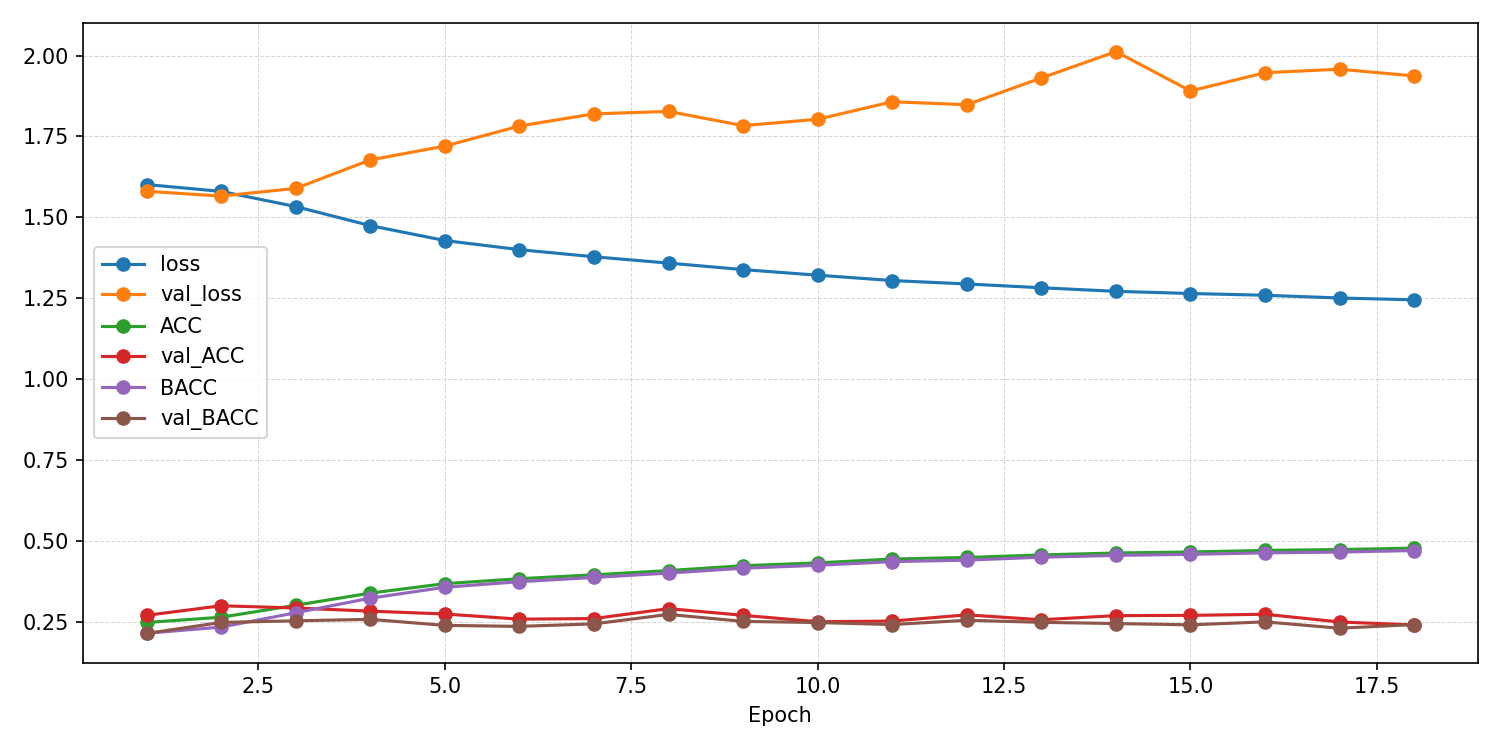

The table this chart was drawn from, first rows:
epoch, ACC, AUROC, BACC, F1_macro, F1_weighted, KAPPA, loss, test_ACC, test_AUROC, test_BACC, test_F1_macro, test_F1_weighted, test_KAPPA, test_confusion_matrix, test_loss, val_ACC, val_AUROC, val_BACC, val_F1_macro, val_F1_weighted, val_KAPPA, val_confusion_matrix, val_loss
1, 0.2484, 0.5291, 0.2151, 0.1909, 0.2078, 0.02019, 1.601, , , , , , , , , 0.2704, 0.5677, 0.2143, 0.1305, 0.1553, 0.02016, [[  24   96 2292   57    7]? [   7  302 …, 1.58
2, 0.2645, 0.5649, 0.2341, 0.2156, 0.2302, 0.04541, 1.58, , , , , , , , , 0.3, 0.5861, 0.2486, 0.1897, 0.21, 0.06698, [[  27   44 2152   31  222]? [  27  474 …, 1.566
3, 0.3016, 0.6147, 0.2784, 0.2652, 0.2749, 0.09898, 1.533, , , , , , , , , 0.293, 0.5864, 0.2535, 0.2258, 0.2431, 0.07273, [[ 154  132 1737   90  363]? [ 152  720 …, 1.589
4, 0.3391, 0.6597, 0.3234, 0.316, 0.3218, 0.1531, 1.474, , , , , , , , , 0.2834, 0.5805, 0.258, 0.2511, 0.2655, 0.07633, [[ 205   90 1351  417  413]? [ 242  643 …, 1.677
5, 0.3683, 0.6881, 0.3572, 0.3522, 0.3555, 0.1939, 1.428, , , , , , , , , 0.2746, 0.5705, 0.2393, 0.2058, 0.2204, 0.05252, [[ 184    3 1770   51  468]? [ 207  338 …, 1.72
6, 0.3836, 0.7038, 0.3744, 0.3698, 0.3722, 0.2148, 1.4, , , , , , , , , 0.2586, 0.557, 0.2363, 0.2149, 0.2274, 0.0495, [[ 484  472 1155   10  355]? [ 666  880 …, 1.782
7, 0.3956, 0.716, 0.3875, 0.3839, 0.3858, 0.2313, 1.378, , , , , , , , , 0.2604, 0.554, 0.244, 0.2142, 0.2254, 0.0611, [[ 822  140 1088    2  424]? [1292  557 …, 1.82
8, 0.4087, 0.7269, 0.4009, 0.3978, 0.3996, 0.2484, 1.359, , , , , , , , , 0.2911, 0.5739, 0.2733, 0.2586, 0.269, 0.09668, [[ 483  232 1198   23  540]? [ 656  653 …, 1.827
9, 0.4238, 0.7377, 0.416, 0.413, 0.4152, 0.2683, 1.339, , , , , , , , , 0.2705, 0.5689, 0.2517, 0.2478, 0.2598, 0.06912, [[ 407  437 1000  350  282]? [ 563  904 …, 1.783
10, 0.4324, 0.7461, 0.425, 0.4223, 0.4242, 0.2796, 1.321, , , , , , , , , 0.2506, 0.5583, 0.2482, 0.2435, 0.2501, 0.06487, [[ 765  480  659   87  485]? [1243  826 …, 1.803
11, 0.4444, 0.7545, 0.4363, 0.4344, 0.4369, 0.2949, 1.305, , , , , , , , , 0.2528, 0.5603, 0.2419, 0.2368, 0.2463, 0.05726, [[ 349  886  620  162  459]? [ 766 1044 …, 1.857
12, 0.4492, 0.7594, 0.441, 0.4395, 0.4421, 0.3011, 1.294, , , , , , , , , 0.2719, 0.5633, 0.2551, 0.2466, 0.2566, 0.07219, [[ 295  370 1083  208  520]? [ 536  614 …, 1.848
13, 0.457, 0.7655, 0.45, 0.4488, 0.4508, 0.3116, 1.282, , , , , , , , , 0.2568, 0.5572, 0.2488, 0.2453, 0.2513, 0.0595, [[ 243  782  702  321  428]? [ 477  858 …, 1.931
14, 0.4631, 0.7703, 0.4556, 0.455, 0.4571, 0.3191, 1.271, , , , , , , , , 0.2695, 0.5531, 0.2451, 0.2259, 0.2372, 0.05975, [[ 279  491 1315   20  371]? [ 535  646 …, 2.012
15, 0.4661, 0.7735, 0.4588, 0.4586, 0.4607, 0.3231, 1.265, , , , , , , , , 0.2703, 0.5613, 0.241, 0.2178, 0.2324, 0.05649, [[ 198  688 1233   55  302]? [ 416  857 …, 1.891
16, 0.4709, 0.7761, 0.4634, 0.4632, 0.4656, 0.3293, 1.259, , , , , , , , , 0.2738, 0.5682, 0.2503, 0.2301, 0.2416, 0.06777, [[ 524  453 1237   29  233]? [ 752  733 …, 1.947
17, 0.4737, 0.7801, 0.4659, 0.4662, 0.4687, 0.3327, 1.251, , , , , , , , , 0.2498, 0.5662, 0.2306, 0.2191, 0.2322, 0.04306, [[ 235  986  754  254  247]? [ 398 1180 …, 1.958
18, 0.4781, 0.7825, 0.4706, 0.4716, 0.4737, 0.3384, 1.245, 0.1983, 0.543, 0.2191, 0.1692, 0.1627, 0.01936, [[ 922  178  212   22 1142]? [ 853  221 …, 2.125, 0.2409, 0.5683, 0.2418, 0.2177, 0.2201, 0.05118, [[ 154 1356  219  247  500]? [ 309 1556 …, 1.937
